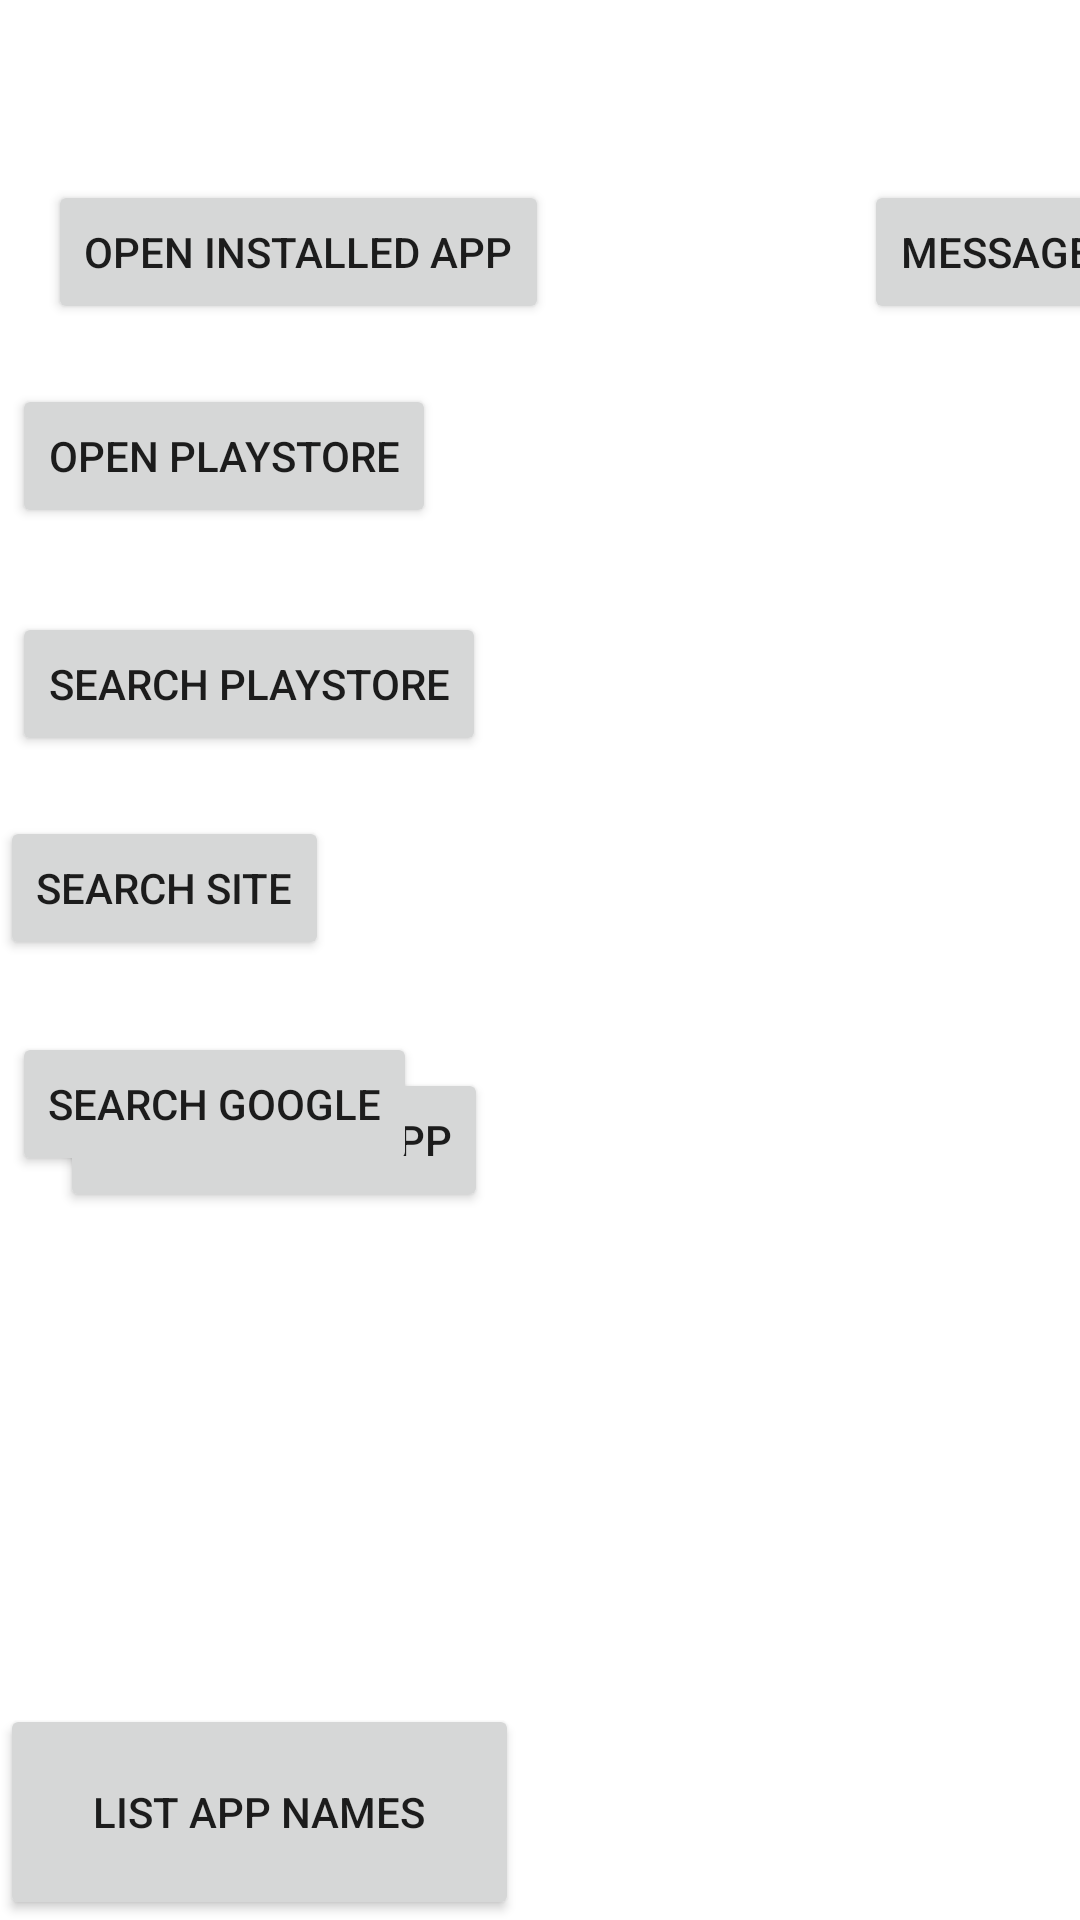

Write the Android layout XML for this screen, with the resource values it uses.
<!-- AndroidManifest.xml: application theme Theme.FISEV2Concierge -->
<!-- res/layout/history_view.xml -->
<?xml version="1.0" encoding="utf-8"?>

<androidx.constraintlayout.widget.ConstraintLayout xmlns:android="http://schemas.android.com/apk/res/android"
    xmlns:app="http://schemas.android.com/apk/res-auto"
    xmlns:tools="http://schemas.android.com/tools"
    android:id="@+id/container"
    android:layout_width="match_parent"
    android:layout_height="match_parent"
    android:paddingTop="?attr/actionBarSize">

    <Button
        android:id="@+id/msgButton"
        android:layout_width="wrap_content"
        android:layout_height="wrap_content"
        android:layout_marginStart="288dp"
        android:layout_marginLeft="288dp"
        android:layout_marginTop="4dp"
        android:text="Message"
        app:layout_constraintStart_toStartOf="parent"
        app:layout_constraintTop_toTopOf="parent" />

    <Button
        android:id="@+id/openInstalledApp"
        android:layout_width="wrap_content"
        android:layout_height="wrap_content"
        android:layout_marginStart="16dp"
        android:layout_marginLeft="16dp"
        android:layout_marginTop="4dp"
        android:text="Open Installed App"
        app:layout_constraintStart_toStartOf="parent"
        app:layout_constraintTop_toTopOf="parent" />

    <Button
        android:id="@+id/askBobOpenApp"
        android:layout_width="wrap_content"
        android:layout_height="wrap_content"
        android:layout_marginStart="20dp"
        android:layout_marginLeft="20dp"
        android:layout_marginBottom="236dp"
        android:text="AskBobOpenApp"
        app:layout_constraintBottom_toBottomOf="parent"
        app:layout_constraintStart_toStartOf="parent" />

    <Button
        android:id="@+id/openPlaystore"
        android:layout_width="wrap_content"
        android:layout_height="wrap_content"
        android:layout_marginStart="4dp"
        android:layout_marginLeft="4dp"
        android:layout_marginTop="72dp"
        android:text="Open Playstore"
        app:layout_constraintStart_toStartOf="parent"
        app:layout_constraintTop_toTopOf="parent" />

    <Button
        android:id="@+id/searchPlaystore"
        android:layout_width="wrap_content"
        android:layout_height="wrap_content"
        android:layout_marginStart="4dp"
        android:layout_marginLeft="4dp"
        android:layout_marginTop="148dp"
        android:text="Search Playstore"
        app:layout_constraintStart_toStartOf="parent"
        app:layout_constraintTop_toTopOf="parent" />

    <Button
        android:id="@+id/searchSite"
        android:layout_width="wrap_content"
        android:layout_height="wrap_content"
        android:layout_marginTop="216dp"
        android:text="Search Site"
        app:layout_constraintStart_toStartOf="parent"
        app:layout_constraintTop_toTopOf="parent" />

    <Button
        android:id="@+id/searchGoogle"
        android:layout_width="wrap_content"
        android:layout_height="wrap_content"
        android:layout_marginStart="4dp"
        android:layout_marginLeft="4dp"
        android:layout_marginTop="288dp"
        android:text="Search Google"
        app:layout_constraintStart_toStartOf="parent"
        app:layout_constraintTop_toTopOf="parent" />

    <Button
        android:id="@+id/listAppNames"
        android:layout_width="173dp"
        android:layout_height="72dp"
        android:text="List App Names"
        app:layout_constraintBottom_toBottomOf="parent"
        app:layout_constraintStart_toStartOf="parent" />
</androidx.constraintlayout.widget.ConstraintLayout>
<!-- resources referenced by this layout -->
<resources>
  <style name="Theme.FISEV2Concierge" parent="Theme.MaterialComponents.DayNight.NoActionBar">
          
          <item name="colorPrimary">@color/custom_blue</item>
          <item name="colorPrimaryVariant">@color/custom_blue</item>
          <item name="colorOnPrimary">@color/white</item>
          
          <item name="colorSecondary">@color/teal_200</item>
          <item name="colorSecondaryVariant">@color/teal_700</item>
          <item name="colorOnSecondary">@color/black</item>
          
          <item name="android:statusBarColor" tools:targetApi="l">?attr/colorPrimaryVariant</item>
          
      </style>
  <color name="custom_blue">#0e62fe</color>color&gt;
  <color name="white">#FFFFFFFF</color>
  <color name="teal_200">#FF03DAC5</color>
  <color name="teal_700">#FF018786</color>
  <color name="black">#FF000000</color>
</resources>
